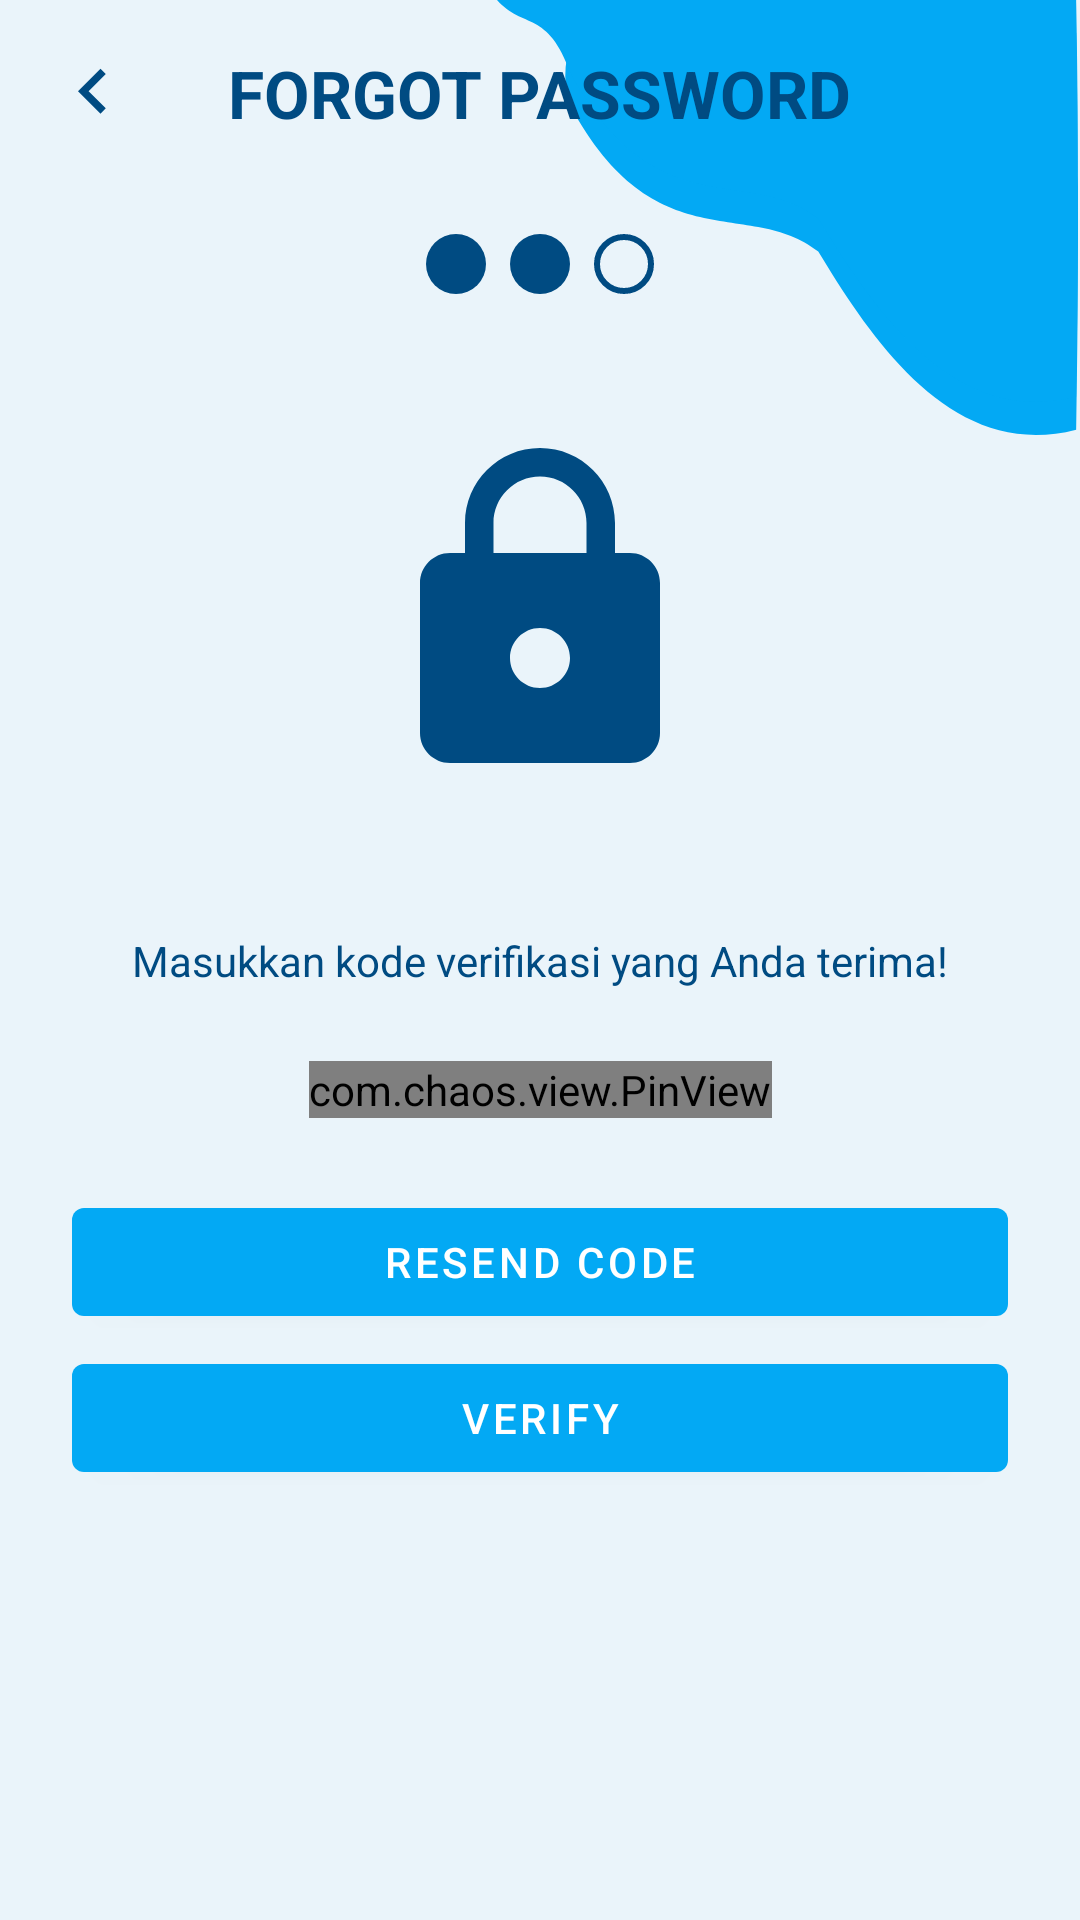

Here is an Android app screen rendered from its layout file. Give the layout XML and the strings, colors and styles it references.
<!-- AndroidManifest.xml: application theme Theme.SPANDUK -->
<!-- res/layout/activity_verify_otp.xml -->
<?xml version="1.0" encoding="utf-8"?>
<androidx.core.widget.NestedScrollView xmlns:android="http://schemas.android.com/apk/res/android"
    xmlns:app="http://schemas.android.com/apk/res-auto"
    xmlns:tools="http://schemas.android.com/tools"
    android:layout_width="match_parent"
    android:layout_height="match_parent"
    android:fillViewport="true"
    tools:context=".ui.sign.VerifyOTPActivity">

    <androidx.constraintlayout.widget.ConstraintLayout
        android:layout_width="match_parent"
        android:layout_height="match_parent"
        android:background="@color/snow">

        <ImageView
            android:layout_width="195dp"
            android:layout_height="145dp"
            android:src="@drawable/ic_background_right"
            app:layout_constraintEnd_toEndOf="parent"
            app:layout_constraintTop_toTopOf="parent"
            tools:ignore="ContentDescription" />

        <RelativeLayout
            android:id="@+id/toolbar"
            android:layout_width="match_parent"
            android:layout_height="wrap_content"
            android:layout_margin="16dp"
            app:layout_constraintEnd_toEndOf="parent"
            app:layout_constraintStart_toStartOf="parent"
            app:layout_constraintTop_toTopOf="parent">

            <TextView
                style="@style/TextBold.Blue22"
                android:layout_width="wrap_content"
                android:layout_height="wrap_content"
                android:layout_centerInParent="true"
                android:text="@string/forgot_password"
                android:textAllCaps="true" />

            <ImageView
                android:id="@+id/btn_back"
                android:layout_width="30dp"
                android:layout_height="30dp"
                android:src="@drawable/ic_keyboard_arrow_left_blue"
                tools:ignore="ContentDescription" />
        </RelativeLayout>

        <LinearLayout
            android:id="@+id/dots"
            android:layout_width="wrap_content"
            android:layout_height="wrap_content"
            android:layout_marginTop="32dp"
            android:orientation="horizontal"
            app:layout_constraintEnd_toEndOf="parent"
            app:layout_constraintStart_toStartOf="parent"
            app:layout_constraintTop_toBottomOf="@id/toolbar">

            <ImageView
                android:layout_width="20dp"
                android:layout_height="20dp"
                android:src="@drawable/shape_rounded_45_blue"
                app:layout_constraintStart_toStartOf="parent"
                app:layout_constraintTop_toBottomOf="@id/toolbar"
                tools:ignore="ContentDescription" />

            <ImageView
                android:layout_width="20dp"
                android:layout_height="20dp"
                android:layout_marginStart="8dp"
                android:src="@drawable/shape_rounded_45_blue"
                tools:ignore="ContentDescription" />

            <ImageView
                android:layout_width="20dp"
                android:layout_height="20dp"
                android:layout_marginStart="8dp"
                android:src="@drawable/shape_rounded_45_snow"
                tools:ignore="ContentDescription" />
        </LinearLayout>

        <ImageView
            android:id="@+id/iv_lock"
            android:layout_width="120dp"
            android:layout_height="120dp"
            android:src="@drawable/ic_lock_blue"
            app:layout_constraintBottom_toTopOf="@id/tv_keterangan"
            app:layout_constraintEnd_toEndOf="parent"
            app:layout_constraintStart_toStartOf="parent"
            app:layout_constraintTop_toBottomOf="@id/dots"
            tools:ignore="ContentDescription" />

        <TextView
            android:id="@+id/tv_keterangan"
            style="@style/TextNormal.Blue14"
            android:layout_width="300dp"
            android:layout_height="wrap_content"
            android:text="@string/text_verify_code"
            android:textAlignment="center"
            app:layout_constraintBottom_toBottomOf="parent"
            app:layout_constraintEnd_toEndOf="parent"
            app:layout_constraintStart_toStartOf="parent"
            app:layout_constraintTop_toTopOf="parent" />

        <com.chaos.view.PinView
            android:id="@+id/pinView"
            android:layout_width="wrap_content"
            android:layout_height="wrap_content"
            android:layout_margin="24dp"
            app:cursorColor="@color/blue"
            app:itemCount="6"
            app:layout_constraintEnd_toEndOf="parent"
            app:layout_constraintStart_toStartOf="parent"
            app:layout_constraintTop_toBottomOf="@id/tv_keterangan"
            app:lineColor="@color/blue"
            tools:ignore="Autofill,LabelFor" />

        <Button
            android:id="@+id/btn_resend"
            android:layout_width="match_parent"
            android:layout_height="wrap_content"
            android:layout_marginHorizontal="24dp"
            android:layout_marginTop="24dp"
            android:text="@string/resend_code"
            app:layout_constraintEnd_toEndOf="parent"
            app:layout_constraintStart_toStartOf="parent"
            app:layout_constraintTop_toBottomOf="@id/pinView" />

        <Button
            android:id="@+id/btn_verify"
            android:layout_width="match_parent"
            android:layout_height="wrap_content"
            android:layout_marginHorizontal="24dp"
            android:layout_marginTop="4dp"
            android:text="@string/verify"
            app:layout_constraintEnd_toEndOf="parent"
            app:layout_constraintStart_toStartOf="parent"
            app:layout_constraintTop_toBottomOf="@id/btn_resend" />
    </androidx.constraintlayout.widget.ConstraintLayout>
</androidx.core.widget.NestedScrollView>
<!-- resources referenced by this layout -->
<resources>
  <color name="blue">#004B82</color>
  <color name="snow">#EAF4FA</color>
  <!-- drawable ic_keyboard_arrow_left_blue (drawable) -->
  <vector xmlns:android="http://schemas.android.com/apk/res/android"
      android:width="24dp"
      android:height="24dp"
      android:tint="@color/blue"
      android:viewportWidth="24.0"
      android:viewportHeight="24.0">
      <path
          android:fillColor="#FF000000"
          android:pathData="M15.41,16.09l-4.58,-4.59 4.58,-4.59L14,5.5l-6,6 6,6z" />
  </vector>
  <!-- drawable ic_lock_blue (drawable) -->
  <vector xmlns:android="http://schemas.android.com/apk/res/android"
      android:width="24dp"
      android:height="24dp"
      android:viewportWidth="24"
      android:viewportHeight="24"
      android:tint="@color/blue">
    <path
        android:fillColor="@android:color/black"
        android:pathData="M18,8h-1L17,6c0,-2.76 -2.24,-5 -5,-5S7,3.24 7,6v2L6,8c-1.1,0 -2,0.9 -2,2v10c0,1.1 0.9,2 2,2h12c1.1,0 2,-0.9 2,-2L20,10c0,-1.1 -0.9,-2 -2,-2zM12,17c-1.1,0 -2,-0.9 -2,-2s0.9,-2 2,-2 2,0.9 2,2 -0.9,2 -2,2zM15.1,8L8.9,8L8.9,6c0,-1.71 1.39,-3.1 3.1,-3.1 1.71,0 3.1,1.39 3.1,3.1v2z"/>
  </vector>
  <!-- drawable shape_rounded_45_blue (drawable) -->
  <?xml version="1.0" encoding="utf-8"?>
  <shape xmlns:android="http://schemas.android.com/apk/res/android"
      android:shape="rectangle">
  
      <solid android:color="@color/blue"/>
      <corners android:radius="45dp"/>
  
  </shape>
  <!-- drawable shape_rounded_45_snow (drawable) -->
  <?xml version="1.0" encoding="utf-8"?>
  <shape xmlns:android="http://schemas.android.com/apk/res/android"
      android:shape="rectangle">
  
      <solid android:color="@color/snow" />
      <stroke
          android:width="2dp"
          android:color="@color/blue" />
      <corners android:radius="45dp" />
  
  </shape>
  <string name="forgot_password">Forgot Password</string>
  <string name="resend_code">Resend Code</string>
  <string name="text_verify_code">Masukkan kode verifikasi yang Anda terima!</string>
  <string name="verify">Verify</string>
  <style name="TextBold.Blue22">
          <item name="android:textColor">@color/blue</item>
          <item name="android:textSize">22sp</item>
      </style>
  <style name="TextNormal.Blue14">
          <item name="android:textColor">@color/blue</item>
          <item name="android:textSize">14sp</item>
      </style>
  <style name="Theme.SPANDUK" parent="Theme.MaterialComponents.DayNight.NoActionBar">
          
          <item name="colorPrimary">@color/cyan</item> 
          <item name="colorPrimaryVariant">@color/cyan</item> 
          <item name="colorOnPrimary">@color/white</item> 
          
          <item name="colorSecondary">@color/teal_200</item>
          <item name="colorSecondaryVariant">@color/teal_700</item>
          <item name="colorOnSecondary">@color/black</item>
          
          <item name="android:statusBarColor" tools:targetApi="l">?attr/colorPrimaryVariant</item>
          
          <item name="android:windowAnimationStyle">@style/CustomActivityAnimation</item>
      </style>
  <color name="cyan">#03A9F4</color>
  <color name="white">#FFF</color>
  <color name="teal_200">#FF03DAC5</color>
  <color name="teal_700">#FF018786</color>
  <color name="black">#000</color>
  <style name="CustomActivityAnimation" parent="@android:style/Animation.Activity">
          <item name="android:activityOpenEnterAnimation">@anim/slide_in_right</item>
          <item name="android:activityOpenExitAnimation">@anim/slide_out_left</item>
          <item name="android:activityCloseEnterAnimation">@anim/slide_in_left</item>
          <item name="android:activityCloseExitAnimation">@anim/slide_out_right</item>
      </style>
</resources>
